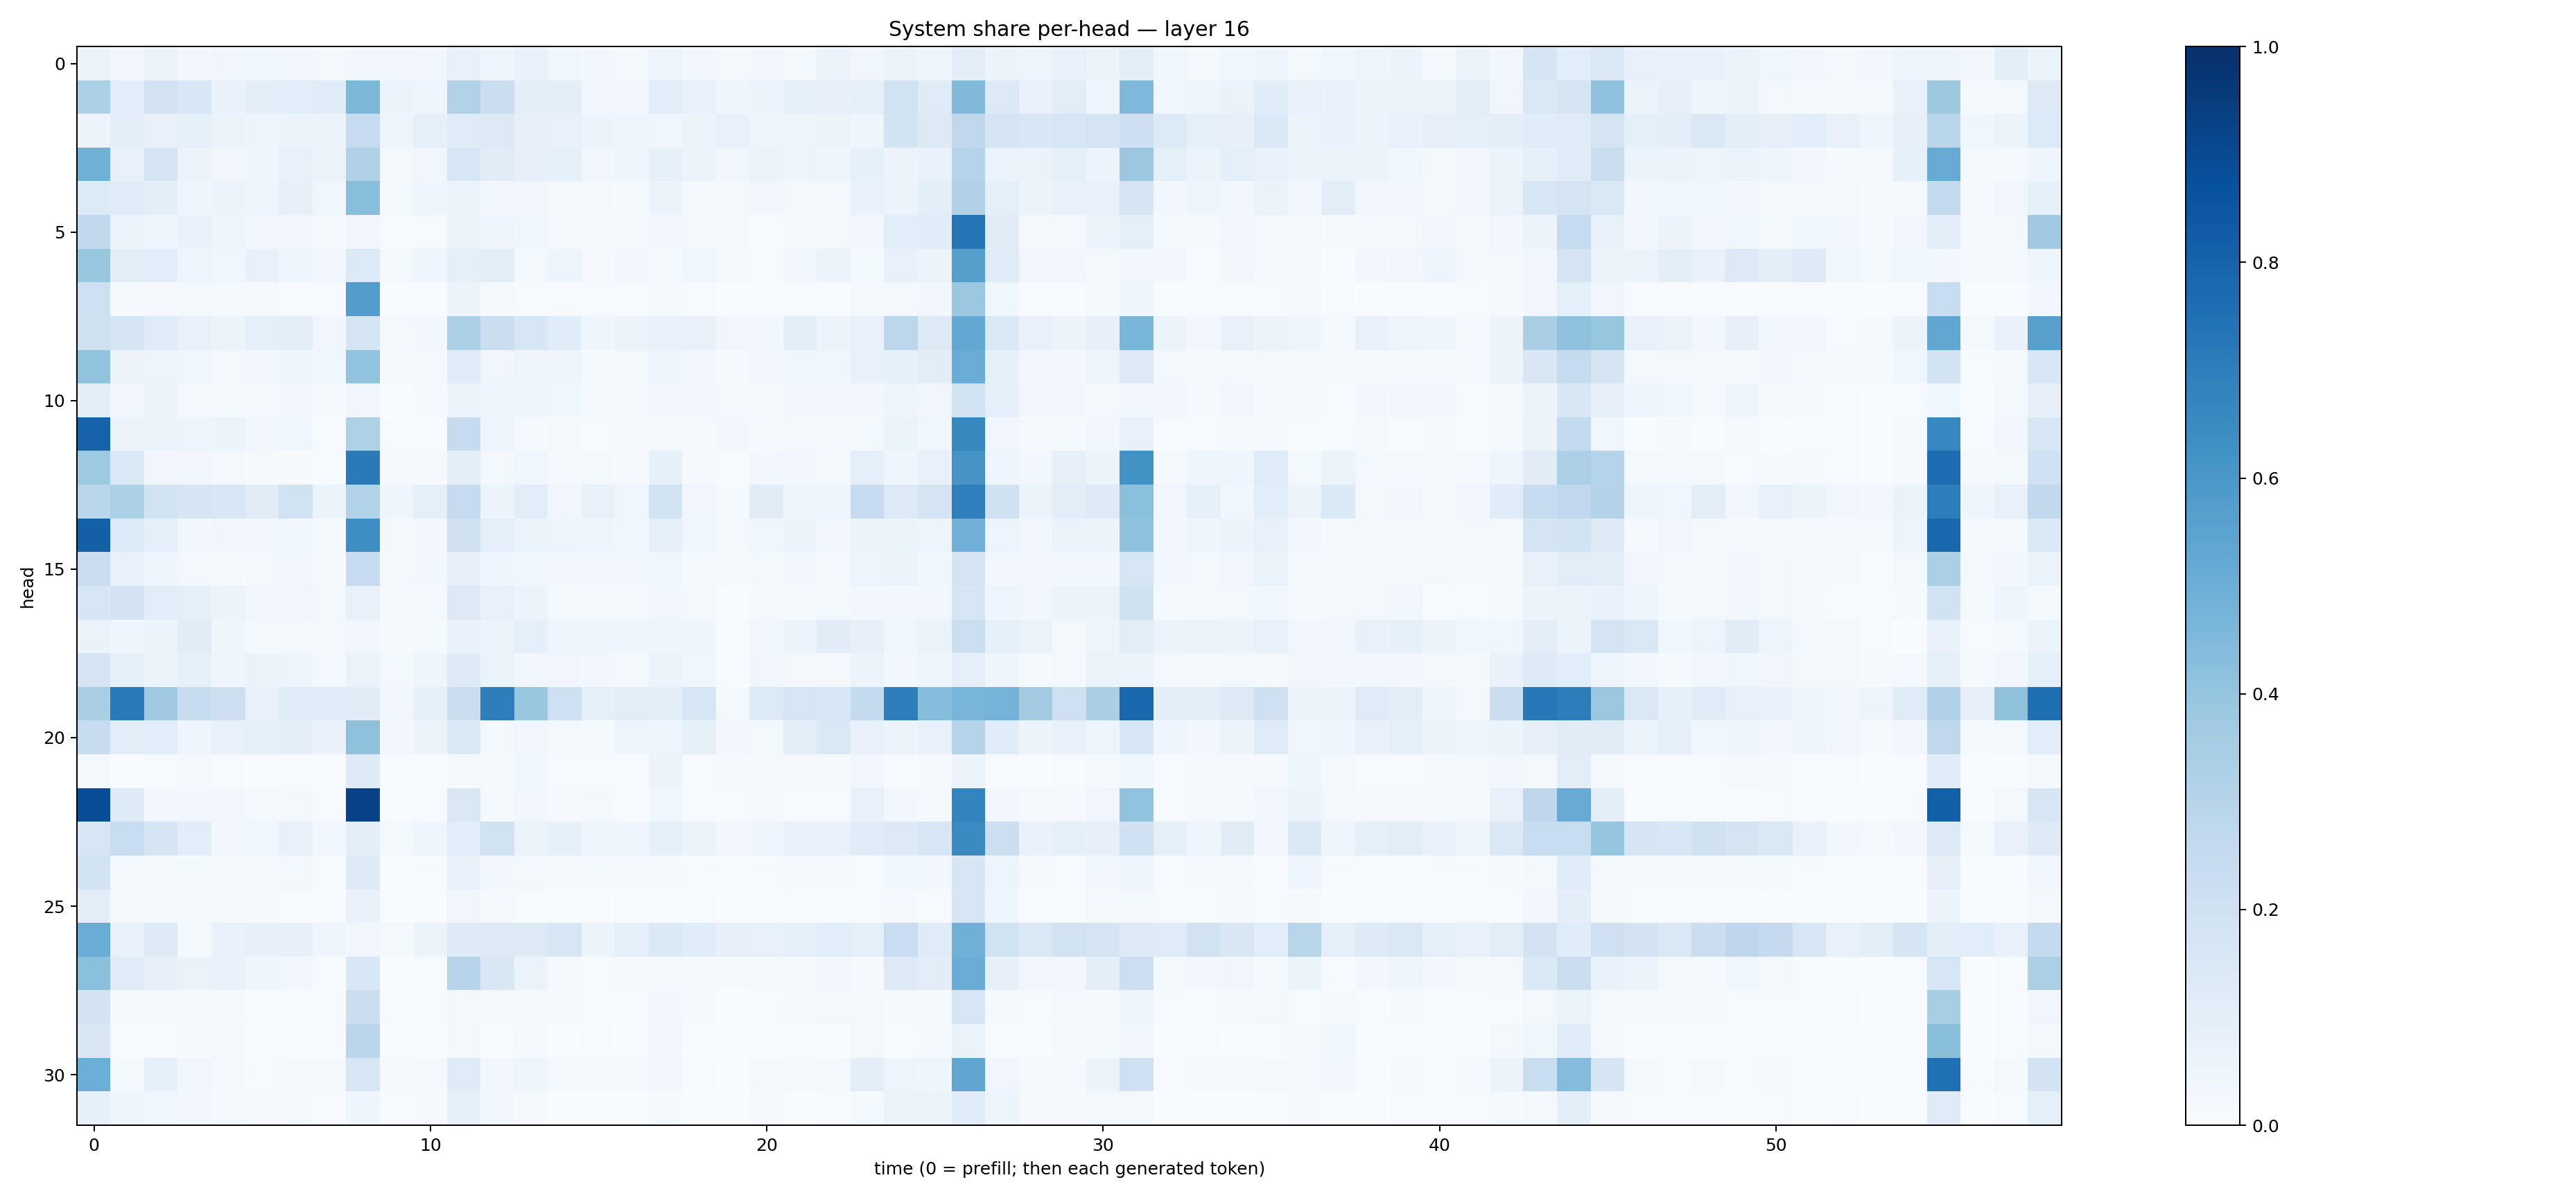

The file beside this chart, header and first rows:
0.051181667, 0.030161254, 0.06126253, 0.02576944, 0.032374233, 0.035257474, 0.034196977, 0.01820966, 0.027156888, 0.030687604, 0.03207254, 0.074036784, 0.04388214, 0.06910847, 0.037591208, 0.027069699, 0.01810124, 0.04947189, 0.02355695, 0.017797586, 0.029258952, 0.021645488, 0.054158658, 0.032158908
0.3299, 0.1065, 0.1798, 0.1557, 0.06876, 0.09984, 0.1089, 0.1134, 0.4558, 0.05118, 0.03918, 0.3137, 0.2228, 0.09897, 0.09657, 0.0317, 0.03433, 0.1073, 0.07714, 0.04451, 0.0562, 0.08412, 0.08201, 0.09098
0.0549, 0.1015, 0.07728, 0.08367, 0.06353, 0.05066, 0.06024, 0.05597, 0.2494, 0.04929, 0.0928, 0.1173, 0.1259, 0.0786, 0.07395, 0.05952, 0.04828, 0.03901, 0.05279, 0.07455, 0.04741, 0.04771, 0.0569, 0.04486
0.4844, 0.07265, 0.1771, 0.0562, 0.03414, 0.04327, 0.07366, 0.05721, 0.3185, 0.02292, 0.03382, 0.1615, 0.1107, 0.08179, 0.08335, 0.0318, 0.04514, 0.08347, 0.05675, 0.03364, 0.05126, 0.05072, 0.04194, 0.08385
0.1335, 0.1185, 0.09504, 0.04113, 0.05645, 0.04828, 0.07993, 0.03802, 0.4275, 0.01234, 0.04199, 0.0615, 0.02943, 0.03155, 0.01659, 0.02294, 0.01264, 0.05518, 0.01361, 0.02093, 0.03201, 0.01949, 0.01708, 0.06938
0.2627, 0.05926, 0.04563, 0.06979, 0.04337, 0.02643, 0.02451, 0.009075, 0.03319, 0.004591, 0.005736, 0.06064, 0.04761, 0.03814, 0.01774, 0.01531, 0.01205, 0.03056, 0.01786, 0.0171, 0.005416, 0.01882, 0.02058, 0.03015
0.3835, 0.1043, 0.1075, 0.04103, 0.0376, 0.0763, 0.04435, 0.0249, 0.1364, 0.01336, 0.04178, 0.08757, 0.1019, 0.01997, 0.05035, 0.009244, 0.02774, 0.01273, 0.03553, 0.01472, 0.005337, 0.02955, 0.05194, 0.01271
0.2032, 0.01271, 0.008192, 0.02275, 0.01411, 0.007837, 0.005129, 0.006747, 0.5712, 0.0008413, 0.00236, 0.0547, 0.01235, 0.006407, 0.007511, 0.004738, 0.004847, 0.0189, 0.004601, 0.002615, 0.002882, 0.005513, 0.00419, 0.01845
0.1955, 0.1677, 0.1176, 0.07061, 0.0553, 0.08729, 0.1029, 0.03395, 0.1776, 0.02063, 0.02685, 0.3287, 0.2202, 0.1597, 0.1145, 0.04281, 0.05483, 0.07332, 0.07064, 0.03383, 0.02352, 0.09621, 0.06113, 0.07146
0.404, 0.05767, 0.04951, 0.03586, 0.02024, 0.02673, 0.04279, 0.03813, 0.4046, 0.01146, 0.02334, 0.1155, 0.03502, 0.0471, 0.03941, 0.01364, 0.02065, 0.04234, 0.02402, 0.01062, 0.0317, 0.0354, 0.03779, 0.07718
0.1003, 0.02528, 0.05548, 0.02066, 0.01537, 0.009189, 0.02406, 0.009869, 0.03444, 0.003809, 0.009177, 0.0622, 0.04563, 0.04132, 0.03724, 0.01632, 0.01917, 0.02487, 0.02477, 0.01836, 0.01485, 0.03065, 0.02783, 0.025
0.8046, 0.05984, 0.05576, 0.047, 0.06077, 0.02536, 0.03895, 0.006973, 0.3208, 0.00418, 0.006932, 0.2446, 0.04362, 0.01469, 0.01865, 0.004567, 0.008492, 0.0212, 0.01072, 0.02485, 0.00912, 0.01907, 0.01961, 0.01671
0.3721, 0.1424, 0.03144, 0.03345, 0.01977, 0.009525, 0.00898, 0.006087, 0.7115, 0.01026, 0.009327, 0.09527, 0.01736, 0.03533, 0.009697, 0.01834, 0.009064, 0.0844, 0.008629, 0.00569, 0.02616, 0.02364, 0.02028, 0.09359
0.2873, 0.3303, 0.1896, 0.1704, 0.1538, 0.1132, 0.1894, 0.05417, 0.3159, 0.04526, 0.08947, 0.25, 0.05928, 0.106, 0.03514, 0.07153, 0.03668, 0.1867, 0.0349, 0.01447, 0.1102, 0.04322, 0.04601, 0.2485
0.8154, 0.1358, 0.08602, 0.02411, 0.03264, 0.02506, 0.03655, 0.01115, 0.6367, 0.01851, 0.02537, 0.196, 0.09125, 0.05102, 0.04985, 0.04013, 0.03639, 0.08604, 0.03693, 0.0181, 0.03802, 0.05561, 0.02799, 0.06218
0.2277, 0.07143, 0.03939, 0.01736, 0.01507, 0.0217, 0.03246, 0.01288, 0.2488, 0.02197, 0.03033, 0.08147, 0.04641, 0.03658, 0.0285, 0.02823, 0.02539, 0.038, 0.01544, 0.009071, 0.02095, 0.02349, 0.02294, 0.04743
0.1616, 0.1814, 0.1077, 0.09017, 0.05619, 0.03131, 0.0325, 0.02151, 0.07471, 0.008018, 0.01952, 0.1278, 0.07084, 0.06219, 0.01388, 0.01025, 0.009321, 0.02483, 0.01588, 0.001851, 0.01253, 0.01384, 0.02311, 0.02428
0.06458, 0.04347, 0.06177, 0.1095, 0.04381, 0.02042, 0.01574, 0.01861, 0.02565, 0.01271, 0.01249, 0.06702, 0.0616, 0.09317, 0.04004, 0.0423, 0.04062, 0.04075, 0.04534, 0.006142, 0.02758, 0.06141, 0.1102, 0.08127
0.1693, 0.08301, 0.05562, 0.08538, 0.04396, 0.06343, 0.04984, 0.01902, 0.06381, 0.02007, 0.04073, 0.1248, 0.06305, 0.03125, 0.03187, 0.0243, 0.02171, 0.05242, 0.03576, 0.007749, 0.03331, 0.02309, 0.01782, 0.05852
0.3372, 0.714, 0.3696, 0.2385, 0.2123, 0.07144, 0.1136, 0.117, 0.1129, 0.02819, 0.08324, 0.2262, 0.6984, 0.3876, 0.2055, 0.09055, 0.1037, 0.09947, 0.1618, 0.01892, 0.1341, 0.1582, 0.1536, 0.2547
0.2409, 0.1021, 0.106, 0.04404, 0.07321, 0.08328, 0.0951, 0.06756, 0.4137, 0.03009, 0.05605, 0.1398, 0.02106, 0.03166, 0.02278, 0.0153, 0.04974, 0.04515, 0.08557, 0.03098, 0.01716, 0.1011, 0.1435, 0.074
0.01651, 0.002179, 0.003967, 0.009009, 0.004142, 0.002075, 0.004567, 0.003169, 0.1244, 0.002327, 0.003827, 0.01415, 0.008953, 0.03832, 0.006623, 0.00603, 0.006485, 0.05403, 0.007486, 0.01195, 0.01639, 0.01071, 0.01216, 0.02636
0.8903, 0.1213, 0.02958, 0.02472, 0.02396, 0.01328, 0.0195, 0.006822, 0.9312, 0.002511, 0.006887, 0.145, 0.01516, 0.02616, 0.01162, 0.01945, 0.007319, 0.03556, 0.004133, 0.007779, 0.00933, 0.006543, 0.005739, 0.0762
0.1576, 0.231, 0.1707, 0.1083, 0.02866, 0.03618, 0.07441, 0.02506, 0.09529, 0.01891, 0.0393, 0.1069, 0.1933, 0.05919, 0.08589, 0.04152, 0.04077, 0.0849, 0.06054, 0.02579, 0.04649, 0.0742, 0.07382, 0.1165
0.1848, 0.02314, 0.01819, 0.02105, 0.01273, 0.01112, 0.01685, 0.006779, 0.1228, 0.002548, 0.005875, 0.07613, 0.03116, 0.01654, 0.01038, 0.01247, 0.009583, 0.01155, 0.005442, 0.004264, 0.004991, 0.007989, 0.008084, 0.007451
0.1032, 0.01727, 0.009522, 0.01414, 0.01462, 0.00939, 0.005947, 0.003106, 0.06992, 0.001547, 0.001246, 0.03345, 0.01494, 0.00534, 0.004663, 0.002297, 0.005831, 0.006776, 0.004166, 0.002216, 0.003315, 0.006902, 0.005158, 0.005437
0.5055, 0.06722, 0.125, 0.02212, 0.0672, 0.08014, 0.07924, 0.04661, 0.03276, 0.02039, 0.05462, 0.1232, 0.1305, 0.1326, 0.1638, 0.05237, 0.09216, 0.1402, 0.1156, 0.07987, 0.07634, 0.08965, 0.1078, 0.0917
0.4214, 0.119, 0.07828, 0.06255, 0.06665, 0.03969, 0.02449, 0.005573, 0.154, 0.002483, 0.004716, 0.2949, 0.1511, 0.06466, 0.01086, 0.006511, 0.01478, 0.01419, 0.01518, 0.008715, 0.00902, 0.02013, 0.02568, 0.01102
0.1821, 0.01204, 0.00977, 0.01644, 0.01036, 0.006233, 0.006783, 0.005604, 0.2192, 0.005136, 0.007059, 0.02004, 0.01068, 0.01246, 0.007945, 0.006947, 0.007725, 0.02413, 0.00934, 0.003302, 0.006797, 0.01308, 0.01597, 0.02001
0.1498, 0.004826, 0.004622, 0.01275, 0.009572, 0.003434, 0.004069, 0.004677, 0.2834, 0.003436, 0.003519, 0.01668, 0.001141, 0.0127, 0.00219, 0.006094, 0.001837, 0.0305, 0.0007338, 0.0008737, 0.004917, 0.002231, 0.002198, 0.02115
0.4999, 0.01922, 0.08615, 0.03512, 0.01932, 0.007491, 0.02022, 0.01643, 0.1623, 0.01011, 0.02034, 0.119, 0.02623, 0.04268, 0.01175, 0.01094, 0.008041, 0.02973, 0.006518, 0.003374, 0.01603, 0.01361, 0.01672, 0.0997
0.0854, 0.03987, 0.03637, 0.03065, 0.01529, 0.01022, 0.01228, 0.006497, 0.04591, 0.005999, 0.009266, 0.08417, 0.02991, 0.0106, 0.00381, 0.003488, 0.003297, 0.01553, 0.002636, 0.003287, 0.01029, 0.003828, 0.006312, 0.01387
